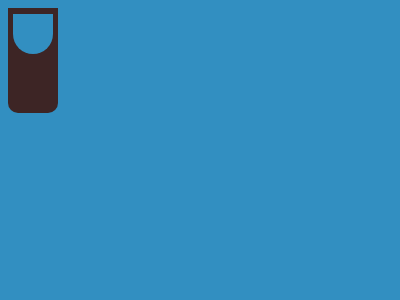

Reproduce this picture with HTML and CSS.

<!-- file: index.html -->
<!DOCTYPE html>
<html lang="en">
	<head>
		<meta charset="UTF-8" />
		<meta name="viewport" content="width=device-width, initial-scale=1.0" />
		<link rel="stylesheet" href="style.css" />
		<title>Document</title>
	</head>
	<body>
		<div class="b">
			<div class="p"></div>
		</div>
	</body>
</html>


/* file: style.css */
.p {
	position: absolute;
	top: 6px;
	left: 5px;
	width: 40px;
	height: 40px;
	border-bottom-left-radius: 20px;
	border-bottom-right-radius: 20px;
}
.b {
	position: relative;
	width: 50px;
	height: 105px;
	background: #3d2525;
	border-bottom-left-radius: 10px;
	border-bottom-right-radius: 10px;
}
body,
.p {
	background: #328fc1;
}
body {
	place-items: center;
	place-content: center;
}
